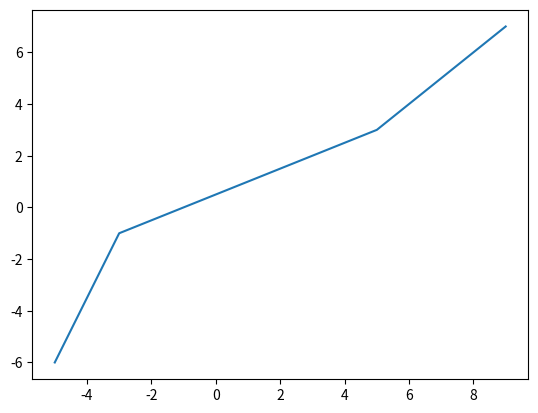

This figure's Python source:
from matplotlib import pyplot as py

py.plot([-5,-3,5,9],[-6,-1,3,7])

py.show()